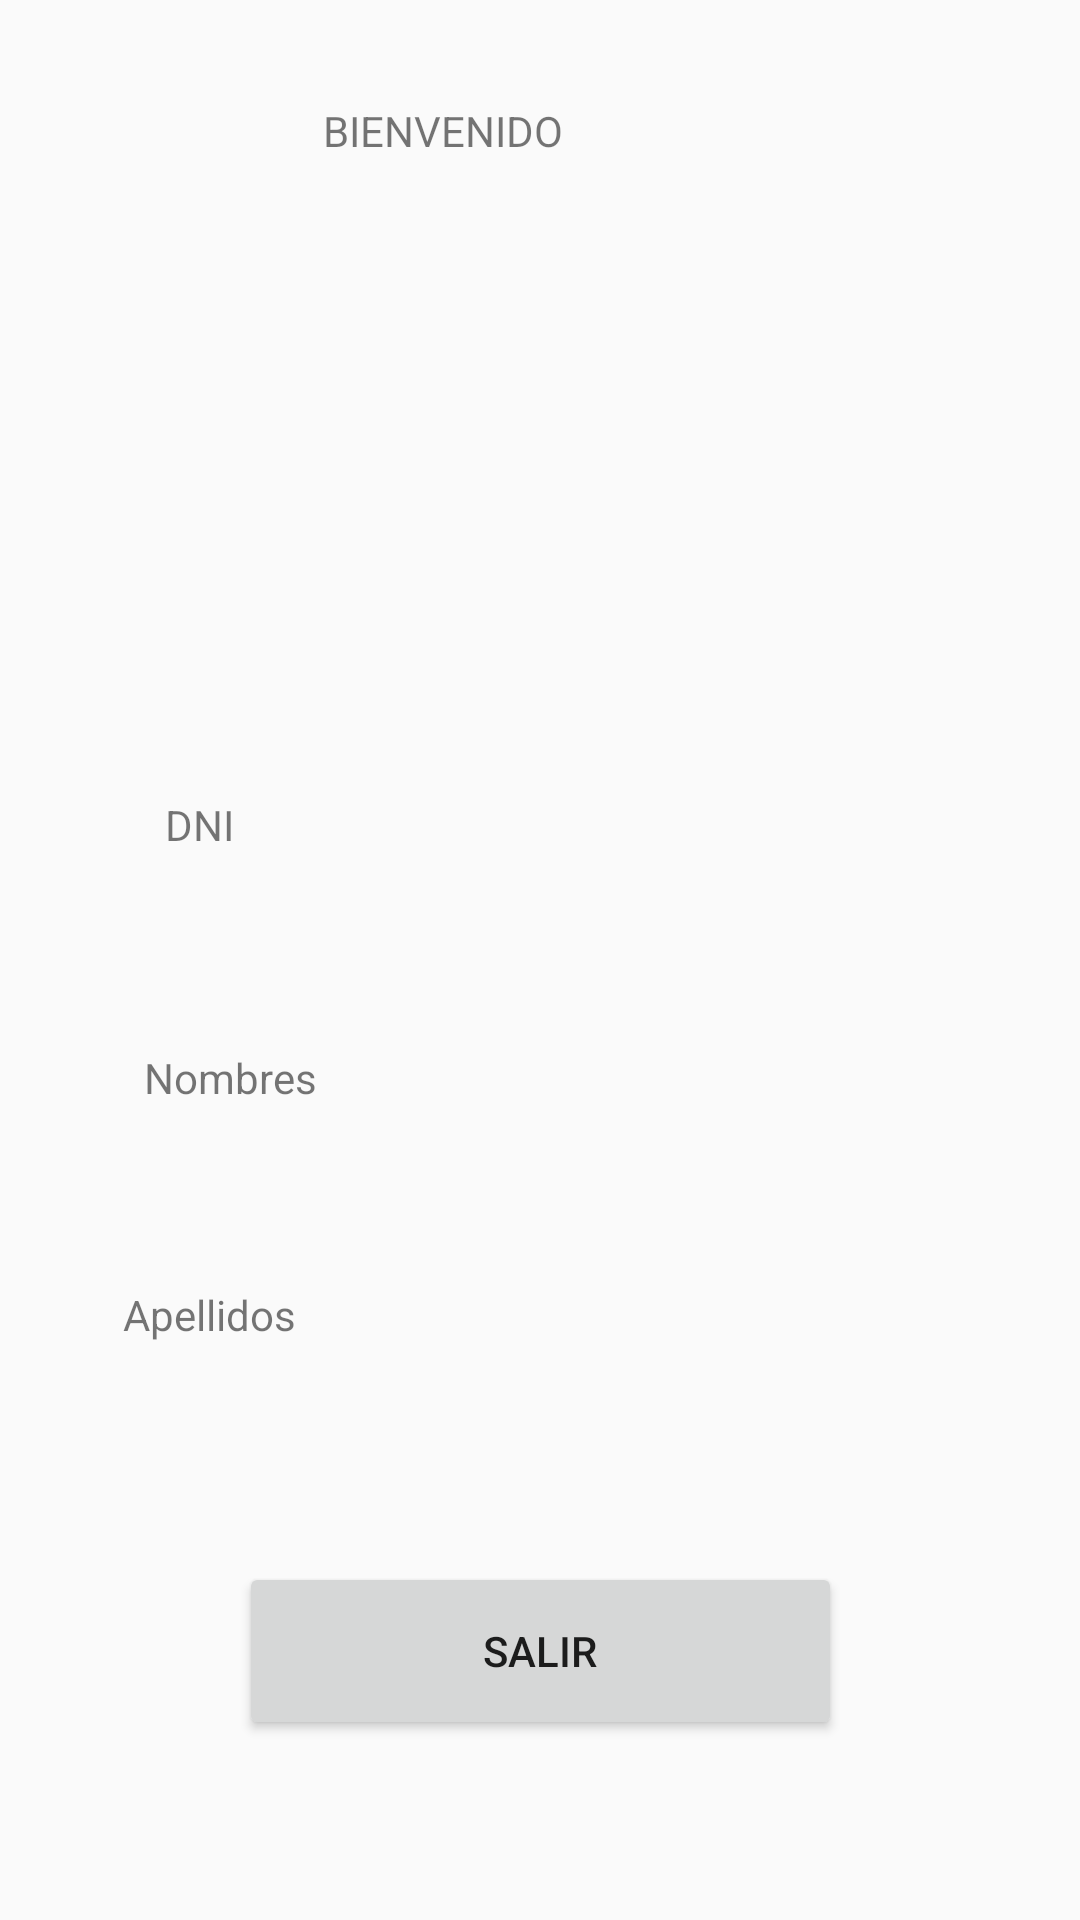

Produce the Android XML layout that renders to this screen, including the resource entries it uses.
<!-- AndroidManifest.xml: application theme AppTheme -->
<!-- res/layout/user_layout.xml -->
<?xml version="1.0" encoding="utf-8"?>
<android.support.constraint.ConstraintLayout xmlns:android="http://schemas.android.com/apk/res/android"
    xmlns:app="http://schemas.android.com/apk/res-auto"
    xmlns:tools="http://schemas.android.com/tools"
    android:layout_width="match_parent"
    android:layout_height="match_parent"
    tools:layout_editor_absoluteY="81dp">

    <ImageView
        android:id="@+id/imgPic"
        android:layout_width="165dp"
        android:layout_height="86dp"
        android:layout_marginBottom="43dp"
        app:layout_constraintBottom_toTopOf="@+id/textDNIshow"
        app:layout_constraintEnd_toEndOf="parent"
        app:layout_constraintStart_toStartOf="parent"
        app:layout_constraintTop_toBottomOf="@+id/txtWelcome"
        app:srcCompat="@drawable/user" />

    <TextView
        android:id="@+id/textDNIshow"
        android:layout_width="0dp"
        android:layout_height="0dp"
        android:layout_marginBottom="24dp"
        android:layout_marginEnd="54dp"
        app:layout_constraintBottom_toTopOf="@+id/textNameshow"
        app:layout_constraintEnd_toEndOf="parent"
        app:layout_constraintStart_toEndOf="@+id/lblDNI"
        app:layout_constraintTop_toBottomOf="@+id/imgPic" />

    <TextView
        android:id="@+id/textNameshow"
        android:layout_width="0dp"
        android:layout_height="0dp"
        android:layout_marginBottom="24dp"
        android:layout_marginEnd="54dp"
        app:layout_constraintBottom_toTopOf="@+id/textLNshow"
        app:layout_constraintEnd_toEndOf="parent"
        app:layout_constraintStart_toEndOf="@+id/lblNAME"
        app:layout_constraintTop_toBottomOf="@+id/textDNIshow" />

    <TextView
        android:id="@+id/textLNshow"
        android:layout_width="0dp"
        android:layout_height="0dp"
        android:layout_marginBottom="44dp"
        android:layout_marginEnd="54dp"
        app:layout_constraintBottom_toTopOf="@+id/btnLogOut"
        app:layout_constraintEnd_toEndOf="parent"
        app:layout_constraintStart_toEndOf="@+id/lblLN"
        app:layout_constraintTop_toBottomOf="@+id/textNameshow" />

    <Button
        android:id="@+id/btnLogOut"
        android:layout_width="201dp"
        android:layout_height="0dp"
        android:layout_marginBottom="60dp"
        android:text="@string/LogOut"
        app:layout_constraintBottom_toBottomOf="parent"
        app:layout_constraintEnd_toEndOf="parent"
        app:layout_constraintStart_toStartOf="parent"
        app:layout_constraintTop_toBottomOf="@+id/textLNshow" />

    <TextView
        android:id="@+id/txtWelcome"
        android:layout_width="145dp"
        android:layout_height="0dp"
        android:layout_marginBottom="28dp"
        android:layout_marginTop="34dp"
        android:text="@string/welcome"
        android:visibility="visible"
        app:layout_constraintBottom_toTopOf="@+id/imgPic"
        app:layout_constraintEnd_toEndOf="parent"
        app:layout_constraintStart_toStartOf="parent"
        app:layout_constraintTop_toTopOf="parent" />

    <TextView
        android:id="@+id/lblDNI"
        android:layout_width="32dp"
        android:layout_height="21dp"
        android:layout_marginBottom="28dp"
        android:layout_marginEnd="28dp"
        android:layout_marginStart="55dp"
        android:layout_marginTop="230dp"
        android:text="@string/enter_DNI"
        app:layout_constraintBottom_toTopOf="@+id/lblNAME"
        app:layout_constraintEnd_toStartOf="@+id/textDNIshow"
        app:layout_constraintStart_toStartOf="parent"
        app:layout_constraintTop_toTopOf="parent" />

    <TextView
        android:id="@+id/lblNAME"
        android:layout_width="65dp"
        android:layout_height="20dp"
        android:layout_marginBottom="24dp"
        android:layout_marginEnd="24dp"
        android:layout_marginStart="48dp"
        android:text="@string/enter_Name"
        app:layout_constraintBottom_toTopOf="@+id/lblLN"
        app:layout_constraintEnd_toStartOf="@+id/textNameshow"
        app:layout_constraintStart_toStartOf="parent"
        app:layout_constraintTop_toBottomOf="@+id/lblDNI" />

    <TextView
        android:id="@+id/lblLN"
        android:layout_width="67dp"
        android:layout_height="24dp"
        android:layout_marginBottom="152dp"
        android:layout_marginEnd="24dp"
        android:layout_marginStart="41dp"
        android:text="@string/enter_LastName"
        app:layout_constraintBottom_toBottomOf="parent"
        app:layout_constraintEnd_toStartOf="@+id/textLNshow"
        app:layout_constraintStart_toStartOf="parent"
        app:layout_constraintTop_toBottomOf="@+id/lblNAME" />
</android.support.constraint.ConstraintLayout>
<!-- resources referenced by this layout -->
<resources>
  <string name="LogOut">SALIR</string>
  <string name="enter_DNI">DNI</string>
  <string name="enter_LastName">Apellidos</string>
  <string name="enter_Name">Nombres</string>
  <string name="welcome">BIENVENIDO</string>
  <style name="AppTheme" parent="Theme.AppCompat.Light.DarkActionBar">
          
          <item name="colorPrimary">@color/colorPrimary</item>
          <item name="colorPrimaryDark">@color/colorPrimaryDark</item>
          <item name="colorAccent">@color/colorAccent</item>
      </style>
  <!-- not gathered from this repository: default colours our renderer supplied (Android Studio template values) -->
  <color name="colorPrimary">#FF6200EE</color>
  <color name="colorPrimaryDark">#FF3700B3</color>
  <color name="colorAccent">#FF03DAC5</color>
</resources>
